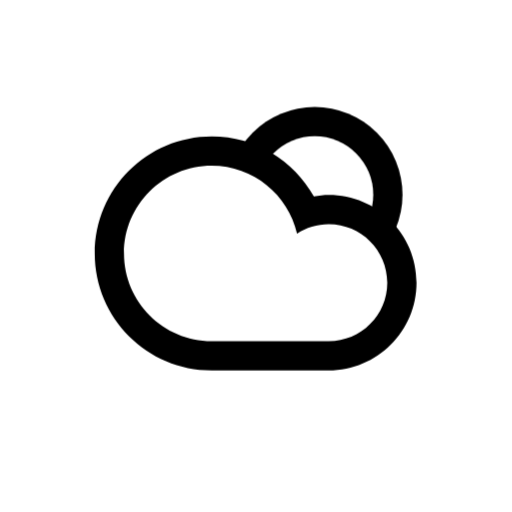
t = 0.00 s
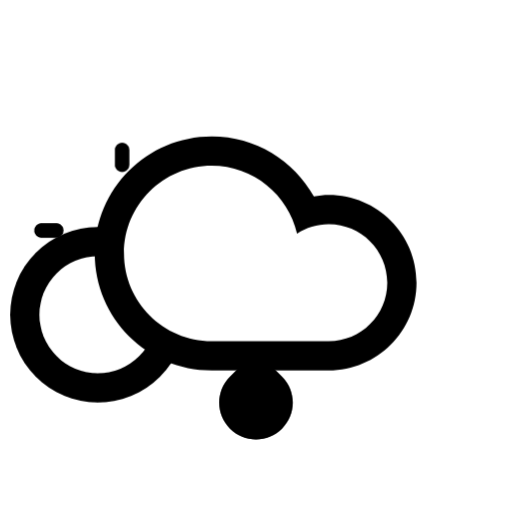
t = 3.00 s
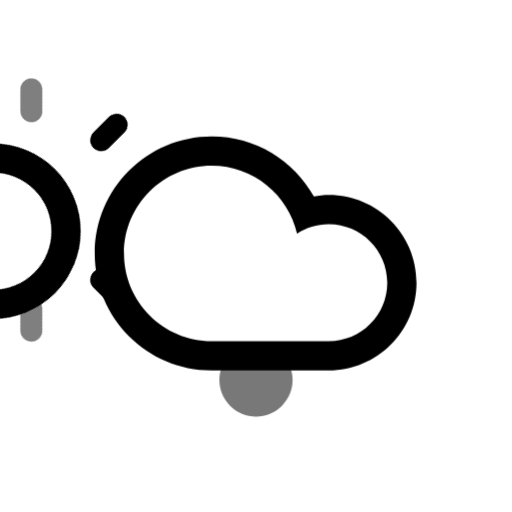
t = 4.50 s
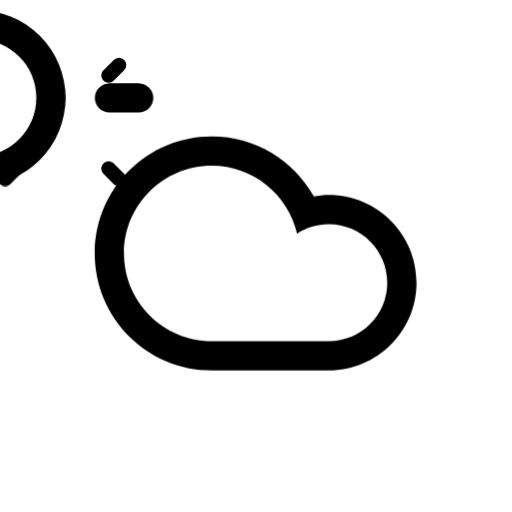
t = 6.00 s
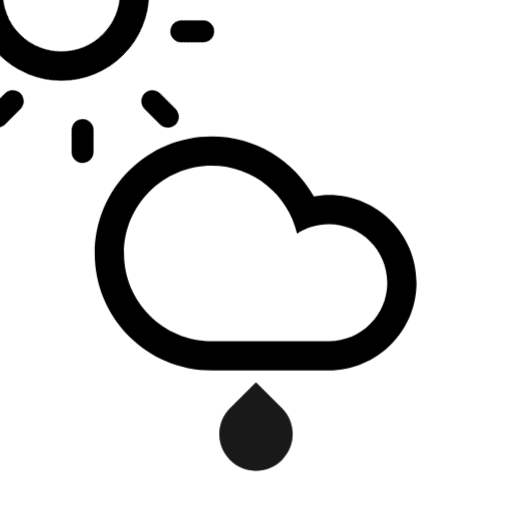
t = 7.50 s
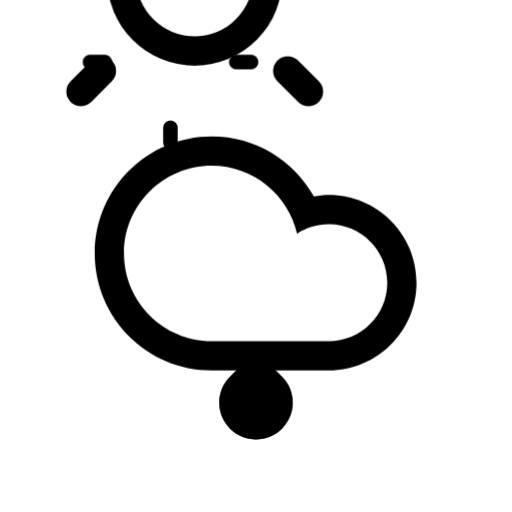
t = 9.00 s

The animated SVG that drew these frames (rendered in a browser with its animation timeline set to each time). Animation: 15 CSS @keyframes rules; frames cover the first 9.00 s, repeats indefinitely.

<svg
    version="1.1"
    id="cloudRainSunAltFill"
    class="climacon climacon_cloudSunRainAltFill"
    xmlns="http://www.w3.org/2000/svg"
    xmlns:xlink="http://www.w3.org/1999/xlink"
    x="0px"
    y="0px"
    viewBox="15 15 70 70"
    enable-background="new 15 15 70 70"
    xml:space="preserve">
  <style type="text/css"><![CDATA[
      svg{
          shape-rendering: geometricPrecision
      }

      g, path, circle, rect{
          
          -webkit-transform-origin: 50% 50%;
          -moz-transform-origin: 50% 50%;
          -o-transform-origin: 50% 50%;
          transform-origin: 50% 50%;

          -webkit-animation-iteration-count: infinite;
          -moz-animation-iteration-count: infinite;
          -o-animation-iteration-count: infinite;
          animation-iteration-count: infinite;

          -moz-animation-timing-function: linear;
          -webkit-animation-timing-function: linear;
          -o-animation-timing-function: linear;
          animation-timing-function: linear;

          -webkit-animation-duration: 12s;
          -moz-animation-duration: 12s;
          -o-animation-duration: 12s;
          animation-duration: 12s;

          -webkit-animation-direction: normal;
          -moz-animation-direction: normal;
          -o-animation-direction: normal;
          animation-direction: normal;

      }

      .climacon_componentWrap-sun_cloud {

          -webkit-animation-name: behindCloudMove, rotate;
          -moz-animation-name: behindCloudMove, rotate;
          -o-animation-name: behindCloudMove, rotate;
          animation-name: behindCloudMove, rotate;

          -webkit-animation-iteration-count: 1, infinite;
          -moz-animation-iteration-count: 1, infinite;
          -o-animation-iteration-count: 1, infinite;
          animation-iteration-count: 1, infinite;

          -webkit-animation-timing-function: ease-out, linear;
          -moz-animation-timing-function: ease-out, linear;
          -o-animation-timing-function: ease-out, linear;
          animation-timing-function: ease-out, linear;

          -webkit-animation-delay: 0, 3s;
          -moz-animation-delay: 0, 3s;
          -o-animation-delay: 0, 3s;
          animation-delay: 0, 3s;

          -webkit-animation-duration: 3s, 12s;
          -moz-animation-duration: 3s, 12s;
          -o-animation-duration: 3s, 12s;
          animation-duration: 3s, 12s;

      }

      .climacon_component-stroke_sunSpoke {
          fill-opacity: 0;
          -webkit-animation-name: fillOpacity, scale;
          -moz-animation-name: fillOpacity, scale;
          -o-animation-name: fillOpacity, scale;
          animation-name: fillOpacity, scale;

          -webkit-animation-direction: alternate;
          -moz-animation-direction: alternate;
          -o-animation-direction: alternate;
          animation-direction: alternate;

          -webkit-animation-iteration-count: 1, infinite;
          -moz-animation-iteration-count: 1, infinite;
          -o-animation-iteration-count: 1, infinite;
          animation-iteration-count: 1, infinite;

          -webkit-animation-delay: 3s, 0;
          -moz-animation-delay: 3s, 0;
          -o-animation-delay: 3s, 0;
          animation-delay: 3s, 0;

          -webkit-animation-duration: 3s;
          -moz-animation-duration: 3s;
          -o-animation-duration: 3s;
          animation-duration: 3s;

          -webkit-animation-fill-mode: both;
          -moz-animation-fill-mode: both;
          -o-animation-fill-mode: both;
          animation-fill-mode: both;

      }

      .climacon_component-stroke_sunSpoke:nth-child(even) {
          -webkit-animation-delay: 3s;
          -moz-animation-delay: 3s;
          -o-animation-delay: 3s;
          animation-delay: 3s;

      }


      /* RAIN */
      .climacon_component-stroke_rain {
        fill-opacity: 0;
        -webkit-animation-name: rainFall, fillOpacity2;
        -webkit-animation-timing-function: ease-in;
        -webkit-animation-duration: 2s;

        -moz-animation-name: rainFall, fillOpacity2;
        -moz-animation-timing-function: ease-in;
        -moz-animation-duration: 2s;

        -o-animation-name: rainFall, fillOpacity2;
        -o-animation-timing-function: ease-in;
        -o-animation-duration: 2s;

        animation-name: rainFall, fillOpacity2;
        animation-timing-function: ease-in;
        animation-duration: 2s;
      }

      .climacon_component-stroke_rain:nth-child(n+4) {
        -webkit-animation-delay: 1s;
        -moz-animation-delay: 1s;
        -o-animation-delay: 1s;
        animation-delay: 1s;
      
      }

      .climacon_component-stroke_rain_alt:nth-child(2) {
        -webkit-animation-delay: 1s;
        -moz-animation-delay: 1s;
        -o-animation-delay: 1s;
        animation-delay: 1s;

      }

      @-webkit-keyframes rainFall {
        0% {
          -webkit-transform: translateY(0);
        }

        100% {
          -webkit-transform: translateY(14px);
        }
      }

      @-moz-keyframes rainFall {
        0% {
          -moz-transform: translateY(0);
        }

        100% {
          -moz-transform: translateY(14px);
        }
      }

      @-o-keyframes rainFall {
        0% {
          -o-transform: translateY(0);
        }

        100% {
          -o-transform: translateY(14px);
        }
      }

      @keyframes rainFall {
        0% {
          transform: translateY(0);
        }

        100% {
          transform: translateY(14px);
        }
      }


      @-webkit-keyframes rainFall2 {
        0% {
          -webkit-transform: translateY(0);
        }

        50% {
          -webkit-transform: translateY(14px);
        }

        100% {
          -webkit-transform: translateX(14px) translateY(14px);
        }
      }

      @-moz-keyframes rainFall2 {
        0% {
          -moz-transform: translateY(0);
        }

        50% {
          -moz-transform: translateY(14px);
        }

        100% {
          -moz-transform: translateX(14px) translateY(14px);
        }
      }

      @-o-keyframes rainFall2 {
        0% {
          -o-transform: translateY(0);
        }

        50% {
          -o-transform: translateY(14px);
        }

        100% {
          -o-transform: translateX(14px) translateY(14px);
        }
      }

      @keyframes rainFall2 {
        0% {
          transform: translateY(0);
        }

        50% {
          transform: translateY(14px);
        }

        100% {
          transform: translateX(14px) translateY(14px);
        }
      }

      @-webkit-keyframes fillOpacity2 {
        0% {
          fill-opacity: 0;
          stroke-opacity: 0;
        }

        50% {
          fill-opacity: 1;
          stroke-opacity: 1;
        }

        100% {
          fill-opacity: 0;
          stroke-opacity: 0;
        }
      }

      @-moz-keyframes fillOpacity2 {
        0% {
          fill-opacity: 0;
          stroke-opacity: 0;
        }

        50% {
          fill-opacity: 1;
          stroke-opacity: 1;
        }

        100% {
          fill-opacity: 0;
          stroke-opacity: 0;
        }
      }

      @keyframes fillOpacity2 {
        0% {
          fill-opacity: 0;
          stroke-opacity: 0;
        }

        50% {
          fill-opacity: 1;
          stroke-opacity: 1;
        }

        100% {
          fill-opacity: 0;
          stroke-opacity: 0;
        }
      }

      @keyframes fillOpacity2 {
        0% {
          fill-opacity: 0;
          stroke-opacity: 0;
        }

        50% {
          fill-opacity: 1;
          stroke-opacity: 1;
        }

        100% {
          fill-opacity: 0;
          stroke-opacity: 0;
        }
      }

          @-webkit-keyframes rotate{
              0%{
                  -webkit-transform: rotate(0);
              }
              100%{
                  -webkit-transform: rotate(360deg);
              }   
          }


          @-moz-keyframes rotate{
              0%{
                  -moz-transform: rotate(0);
              }
              100%{
                  -moz-transform: rotate(360deg);
              }   
          }


          @-o-keyframes rotate{
              0%{
                  -o-transform: rotate(0);
              }
              100%{
                  -o-transform: rotate(360deg);
              }   
          }

          @keyframes rotate{
              0%{
                  transform: rotate(0);
              }
              100%{
                  transform: rotate(360deg);
              }   
          }

          @-webkit-keyframes scale{
              0%{
                  -webkit-transform: scale(1,1)
              }
              100%{
                  -webkit-transform: scale(.5,.5)
              }   
          }

          @-moz-keyframes scale{
              0%{
                  -moz-transform: scale(1,1)
              }
              100%{
                  -moz-transform: scale(.5,.5)
              }   
          }

          @-o-keyframes scale{
              0%{
                  -o-transform: scale(1,1)
              }
              100%{
                  -o-transform: scale(.5,.5)
              }   
          }

          @keyframes scale{
              0%{
                  transform: scale(1,1)
              }
              100%{
                  transform: scale(.5,.5)
              }   
          }

          @-webkit-keyframes behindCloudMove {
            0% {
              -webkit-transform: translateX(-1.75px) translateY(1.75px);
            }

            100% {
              -webkit-transform: translateX(0) translateY(0);
            }
          }

          @-moz-keyframes behindCloudMove {
            0% {
              -moz-transform: translateX(-1.75px) translateY(1.75px);
            }

            100% {
              -moz-transform: translateX(0) translateY(0);
            }
          }


          @-o-keyframes behindCloudMove {
            0% {
              -o-transform: translateX(-1.75px) translateY(1.75px);
            }

            100% {
              -o-transform: translateX(0) translateY(0);
            }
          }

          @keyframes behindCloudMove {
            0% {
              transform: translateX(-1.75px) translateY(1.75px);
            }

            100% {
              transform: translateX(0) translateY(0);
            }
          }

          @-webkit-keyframes fillOpacity {
            0% {
              fill-opacity: 0;
              stroke-opacity: 0;
            }

            100% {
              fill-opacity: 1;
              stroke-opacity: 1;
            }
          }

          @-moz-keyframes fillOpacity {
            0% {
              fill-opacity: 0;
              stroke-opacity: 0;
            }

            100% {
              fill-opacity: 1;
              stroke-opacity: 1;
            }
          }

          @-o-keyframes fillOpacity {
            0% {
              fill-opacity: 0;
              stroke-opacity: 0;
            }

            100% {
              fill-opacity: 1;
              stroke-opacity: 1;
            }
          }

          @keyframes fillOpacity {
            0% {
              fill-opacity: 0;
              stroke-opacity: 0;
            }

            100% {
              fill-opacity: 1;
              stroke-opacity: 1;
            }
          }
  ]]></style>
  <clipPath id="cloudFillClip">
      <path d="M15,15v70h70V15H15z M59.943,61.639c-3.02,0-12.381,0-15.999,0c-6.626,0-11.998-5.371-11.998-11.998c0-6.627,5.372-11.999,11.998-11.999c5.691,0,10.434,3.974,11.665,9.29c1.252-0.81,2.733-1.291,4.334-1.291c4.418,0,8,3.582,8,8C67.943,58.057,64.361,61.639,59.943,61.639z"/>
  </clipPath>
  <clipPath id="sunCloudFillClip">
      <path
      d="M15,15v70h70V15H15z M57.945,49.641c-4.417,0-8-3.582-8-7.999c0-4.418,3.582-7.999,8-7.999s7.998,3.581,7.998,7.999C65.943,46.059,62.362,49.641,57.945,49.641z"/>
  </clipPath>
  <clipPath id="cloudSunFillClip">
      <path
      d="M15,15v70h20.947V63.481c-4.778-2.767-8-7.922-8-13.84c0-8.836,7.163-15.998,15.998-15.998c6.004,0,11.229,3.312,13.965,8.203c0.664-0.113,1.338-0.205,2.033-0.205c6.627,0,11.998,5.373,11.998,12c0,5.262-3.394,9.723-8.107,11.341V85H85V15H15z"/>
  </clipPath>

    <g class="climacon_iconWrap climacon_iconWrap-cloudRainSunAltFill">
        <g class="climacon_componentWrap climacon_componentWrap-sun climacon_componentWrap-sun_cloud">
            <g class="climacon_componentWrap climacon_componentWrap_sunSpoke">
                <path
                class="climacon_component climacon_component-stroke climacon_component-stroke_sunSpoke climacon_component-stroke_sunSpoke-north"
                d="M80.029,43.611h-3.998c-1.105,0-2-0.896-2-1.999s0.895-2,2-2h3.998c1.104,0,2,0.896,2,2S81.135,43.611,80.029,43.611z"/>
                <path
                class="climacon_component climacon_component-stroke climacon_component-stroke_sunSpoke climacon_component-stroke_sunSpoke-north"
                d="M72.174,30.3c-0.781,0.781-2.049,0.781-2.828,0c-0.781-0.781-0.781-2.047,0-2.828l2.828-2.828c0.779-0.781,2.047-0.781,2.828,0c0.779,0.781,0.779,2.047,0,2.828L72.174,30.3z"/>
                <path
                class="climacon_component climacon_component-stroke climacon_component-stroke_sunSpoke climacon_component-stroke_sunSpoke-north"
                d="M58.033,25.614c-1.105,0-2-0.896-2-2v-3.999c0-1.104,0.895-2,2-2c1.104,0,2,0.896,2,2v3.999C60.033,24.718,59.135,25.614,58.033,25.614z"/>
                <path
                class="climacon_component climacon_component-stroke climacon_component-stroke_sunSpoke climacon_component-stroke_sunSpoke-north"
                d="M43.892,30.3l-2.827-2.828c-0.781-0.781-0.781-2.047,0-2.828c0.78-0.781,2.047-0.781,2.827,0l2.827,2.828c0.781,0.781,0.781,2.047,0,2.828C45.939,31.081,44.673,31.081,43.892,30.3z"/>
                <path
                class="climacon_component climacon_component-stroke climacon_component-stroke_sunSpoke climacon_component-stroke_sunSpoke-north"
                d="M42.033,41.612c0,1.104-0.896,1.999-2,1.999h-4c-1.104,0-1.998-0.896-1.998-1.999s0.896-2,1.998-2h4C41.139,39.612,42.033,40.509,42.033,41.612z"/>
                <path
                class="climacon_component climacon_component-stroke climacon_component-stroke_sunSpoke climacon_component-stroke_sunSpoke-north"
                d="M43.892,52.925c0.781-0.78,2.048-0.78,2.827,0c0.781,0.78,0.781,2.047,0,2.828l-2.827,2.827c-0.78,0.781-2.047,0.781-2.827,0c-0.781-0.78-0.781-2.047,0-2.827L43.892,52.925z"/>
                <path
                class="climacon_component climacon_component-stroke climacon_component-stroke_sunSpoke climacon_component-stroke_sunSpoke-north"
                d="M58.033,57.61c1.104,0,2,0.895,2,1.999v4c0,1.104-0.896,2-2,2c-1.105,0-2-0.896-2-2v-4C56.033,58.505,56.928,57.61,58.033,57.61z"/>
                <path
                class="climacon_component climacon_component-stroke climacon_component-stroke_sunSpoke climacon_component-stroke_sunSpoke-north"
                d="M72.174,52.925l2.828,2.828c0.779,0.78,0.779,2.047,0,2.827c-0.781,0.781-2.049,0.781-2.828,0l-2.828-2.827c-0.781-0.781-0.781-2.048,0-2.828C70.125,52.144,71.391,52.144,72.174,52.925z"/>
            </g>
            <g class="climacon_componentWrap climacon_componentWrap-sunBody">
                <circle
                class="climacon_component climacon_component-stroke climacon_component-stroke_sunBody"
                cx="58.033"
                cy="41.612"
                r="11.999"/>
                <circle
                class="climacon_component climacon_component-fill climacon_component-fill_sunBody"
                fill="#FFFFFF"
                cx="58.033"
                cy="41.612" r="7.999"/>
            </g>
        </g>
        <g class="climacon_componentWrap climacon_componentWrap-rain climacon_componentWrap-rain_alt">
            <path
            class="climacon_component climacon_component-stroke climacon_component-stroke_rain climacon_component-stroke_rain- alt"
            d="M50.001,58.568l3.535,3.535c1.95,1.953,1.95,5.119,0,7.07c-1.953,1.953-5.119,1.953-7.07,0c-1.953-1.951-1.953-5.117,0-7.07L50.001,58.568z"/>
            <path
            class="climacon_component climacon_component-stroke climacon_component-stroke_rain climacon_component-stroke_rain- alt"
            d="M50.001,58.568l3.535,3.535c1.95,1.953,1.95,5.119,0,7.07c-1.953,1.953-5.119,1.953-7.07,0c-1.953-1.951-1.953-5.117,0-7.07L50.001,58.568z"/>
        </g>
        <g class="climacon_componentWrap climacon_componentWrap_cloud">
            <path
            class="climacon_component climacon_component-stroke climacon_component-stroke_cloud"
            d="M43.945,65.639c-8.835,0-15.998-7.162-15.998-15.998c0-8.836,7.163-15.998,15.998-15.998c6.004,0,11.229,3.312,13.965,8.203c0.664-0.113,1.338-0.205,2.033-0.205c6.627,0,11.998,5.373,11.998,12c0,6.625-5.371,11.998-11.998,11.998C57.168,65.639,47.143,65.639,43.945,65.639z"/>
            <path
            class="climacon_component climacon_component-fill climacon_component-fill_cloud"
            fill="#FFFFFF"
            d="M59.943,61.639c4.418,0,8-3.582,8-7.998c0-4.417-3.582-8-8-8c-1.601,0-3.082,0.481-4.334,1.291c-1.23-5.316-5.973-9.29-11.665-9.29c-6.626,0-11.998,5.372-11.998,11.999c0,6.626,5.372,11.998,11.998,11.998C47.562,61.639,56.924,61.639,59.943,61.639z"/>
        </g>
    </g>
</svg><!-- cloudRainSunAltFill -->